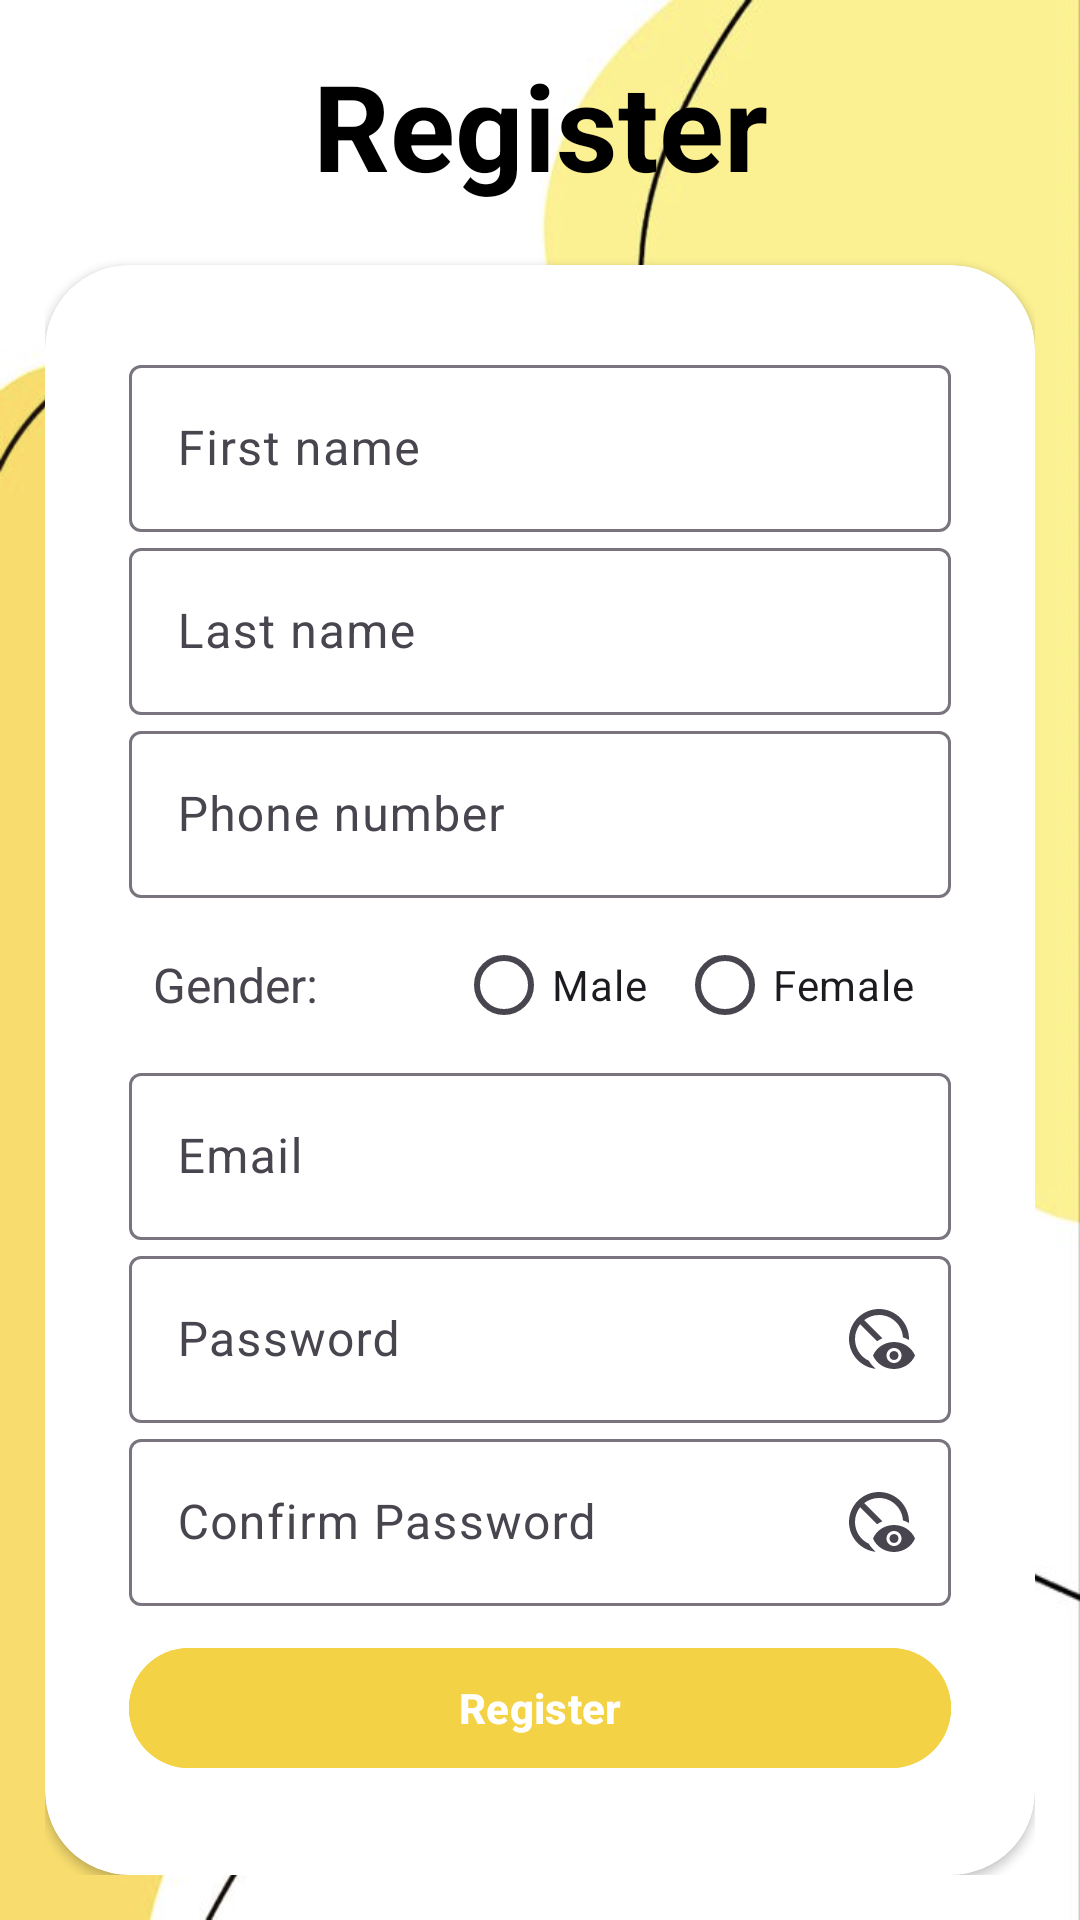

Android layout source for this screen:
<!-- AndroidManifest.xml: application theme Theme.Material3.Light -->
<!-- res/layout/activity_register.xml -->
<?xml version="1.0" encoding="utf-8"?>
<LinearLayout xmlns:android="http://schemas.android.com/apk/res/android"
    xmlns:app="http://schemas.android.com/apk/res-auto"
    xmlns:tools="http://schemas.android.com/tools"
    android:id="@+id/main"
    android:layout_width="match_parent"
    android:layout_height="match_parent"
    android:orientation="vertical"
    android:gravity="center"
    android:background="@drawable/yellowbkrd1"
    android:padding="15dp"
    tools:context=".Register">

    <TextView
        android:layout_width="match_parent"
        android:layout_height="wrap_content"
        android:layout_marginBottom="20dp"
        android:gravity="center"
        android:text="@string/Register"
        android:textColor="#000000"
        android:textSize="40sp"
        android:textStyle="bold" />

    <androidx.cardview.widget.CardView
        android:layout_width="match_parent"
        android:layout_height="wrap_content"
        app:cardCornerRadius="28dp">

        <LinearLayout
            android:layout_width="match_parent"
            android:layout_height="wrap_content"
            android:orientation="vertical"
            android:padding="28dp">

            <com.google.android.material.textfield.TextInputLayout
                android:layout_width="match_parent"
                android:layout_height="wrap_content">

                <com.google.android.material.textfield.TextInputEditText
                    android:id="@+id/first_name"
                    android:layout_width="match_parent"
                    android:layout_height="wrap_content"
                    android:hint="First name" />
            </com.google.android.material.textfield.TextInputLayout>

            <com.google.android.material.textfield.TextInputLayout
                android:layout_width="match_parent"
                android:layout_height="wrap_content">

                <com.google.android.material.textfield.TextInputEditText
                    android:id="@+id/last_name"
                    android:layout_width="match_parent"
                    android:layout_height="wrap_content"
                    android:hint="Last name" />
            </com.google.android.material.textfield.TextInputLayout>

            <com.google.android.material.textfield.TextInputLayout
                android:layout_width="match_parent"
                android:layout_height="wrap_content">

                <com.google.android.material.textfield.TextInputEditText
                    android:id="@+id/phone_number"
                    android:layout_width="match_parent"
                    android:layout_height="wrap_content"
                    android:hint="Phone number"
                    android:inputType="phone"
                    android:lines="1"
                    android:maxLength="10" />
            </com.google.android.material.textfield.TextInputLayout>

            <LinearLayout
                android:layout_width="match_parent"
                android:layout_height="wrap_content"
                android:orientation="horizontal"
                android:layout_marginTop="5dp">

                <TextView
                    android:layout_width="wrap_content"
                    android:layout_height="wrap_content"
                    android:layout_gravity="center_vertical"
                    android:text="  Gender:         "
                    android:textSize="16sp" />

                <RadioGroup
                    android:id="@+id/radioGroupGender"
                    android:layout_width="wrap_content"
                    android:layout_height="wrap_content"
                    android:orientation="horizontal"
                    android:layout_gravity="center_vertical"
                    android:layout_marginStart="10dp">

                    <RadioButton
                        android:id="@+id/radio_male"
                        android:layout_width="wrap_content"
                        android:layout_height="wrap_content"
                        android:layout_marginEnd="10dp"
                        android:text="Male" />

                    <RadioButton
                        android:id="@+id/radio_female"
                        android:layout_width="wrap_content"
                        android:layout_height="wrap_content"
                        android:text="Female" />
                </RadioGroup>
            </LinearLayout>

            <com.google.android.material.textfield.TextInputLayout
                android:layout_width="match_parent"
                android:layout_height="wrap_content">

                <com.google.android.material.textfield.TextInputEditText
                    android:id="@+id/email"
                    android:layout_width="match_parent"
                    android:layout_height="wrap_content"
                    android:hint="@string/email" />
            </com.google.android.material.textfield.TextInputLayout>

            <com.google.android.material.textfield.TextInputLayout
                android:id="@+id/textInputLayoutPassword"
                android:layout_width="match_parent"
                android:layout_height="wrap_content"
                app:endIconCheckable="true"
                app:endIconContentDescription="@string/password_visibility_off"
                app:endIconDrawable="@drawable/ic_eye_on"
                app:endIconMode="custom">

                <com.google.android.material.textfield.TextInputEditText
                    android:id="@+id/password"
                    android:layout_width="match_parent"
                    android:layout_height="wrap_content"
                    android:hint="@string/password"
                    android:inputType="textPassword" />
            </com.google.android.material.textfield.TextInputLayout>

            <com.google.android.material.textfield.TextInputLayout
                android:id="@+id/textInputLayoutConfirmPassword"
                android:layout_width="match_parent"
                android:layout_height="wrap_content"
                app:endIconCheckable="true"
                app:endIconContentDescription="@string/password_visibility_off"
                app:endIconDrawable="@drawable/ic_eye_on"
                app:endIconMode="custom">

                <com.google.android.material.textfield.TextInputEditText
                    android:id="@+id/confirm_password"
                    android:layout_width="match_parent"
                    android:layout_height="wrap_content"
                    android:hint="Confirm Password"
                    android:inputType="textPassword" />
            </com.google.android.material.textfield.TextInputLayout>

            <ProgressBar
                android:id="@+id/progressBar"
                android:layout_width="wrap_content"
                android:layout_height="wrap_content"
                android:visibility="gone" />

            <Button
                android:id="@+id/btn_register"
                android:layout_width="match_parent"
                android:layout_height="wrap_content"
                android:layout_marginTop="10dp"
                android:backgroundTint="#F4D245"
                android:text="Register"
                android:textStyle="bold" />

            <TextView
                android:id="@+id/loginNow"
                android:layout_width="match_parent"
                android:layout_height="wrap_content"
                android:layout_marginTop="20dp"
                android:gravity="center"
                android:text="@string/Click_to_login"
                android:textSize="20sp"
                android:textStyle="bold" />

        </LinearLayout>
    </androidx.cardview.widget.CardView>
</LinearLayout>
<!-- resources referenced by this layout -->
<resources>
  <!-- drawable ic_eye_on (drawable) -->
  <vector xmlns:android="http://schemas.android.com/apk/res/android" android:height="24dp" android:tint="#665F5F" android:viewportHeight="24" android:viewportWidth="24" android:width="24dp">
        
      <path android:fillColor="@android:color/white" android:pathData="M21.99,12.34C22,12.23 22,12.11 22,12c0,-5.52 -4.48,-10 -10,-10S2,6.48 2,12c0,5.17 3.93,9.43 8.96,9.95c-0.93,-0.73 -1.72,-1.64 -2.32,-2.68C5.9,18 4,15.22 4,12c0,-1.85 0.63,-3.55 1.69,-4.9l5.66,5.66c0.56,-0.4 1.17,-0.73 1.82,-1L7.1,5.69C8.45,4.63 10.15,4 12,4c4.24,0 7.7,3.29 7.98,7.45C20.69,11.67 21.37,11.97 21.99,12.34zM17,13c-3.18,0 -5.9,1.87 -7,4.5c1.1,2.63 3.82,4.5 7,4.5s5.9,-1.87 7,-4.5C22.9,14.87 20.18,13 17,13zM17,20c-1.38,0 -2.5,-1.12 -2.5,-2.5c0,-1.38 1.12,-2.5 2.5,-2.5s2.5,1.12 2.5,2.5C19.5,18.88 18.38,20 17,20zM18.5,17.5c0,0.83 -0.67,1.5 -1.5,1.5s-1.5,-0.67 -1.5,-1.5c0,-0.83 0.67,-1.5 1.5,-1.5S18.5,16.67 18.5,17.5z"/>
      
  </vector>
  <!-- drawable yellowbkrd1: png bitmap (drawable, 180592 bytes) -->
  <string name="Click_to_login">Click to login</string>
  <string name="Register">Register</string>
  <string name="email">Email</string>
  <string name="password">Password</string>
  <string name="password_visibility_off">password_visibility_off</string>
</resources>
